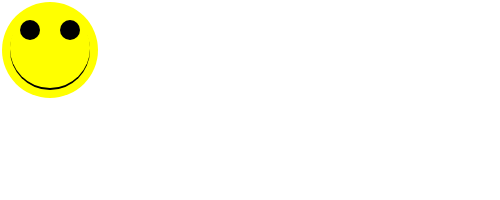
t = 0.00 s
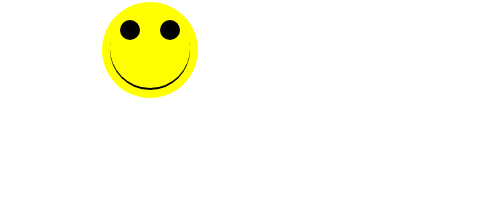
t = 1.25 s
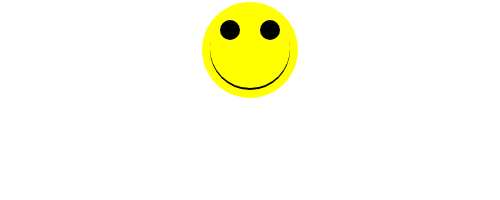
t = 2.50 s
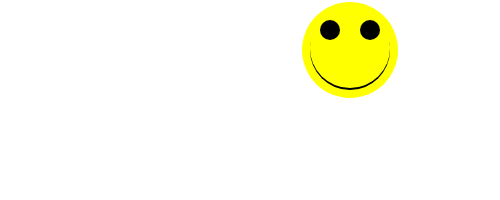
t = 3.75 s

The animated SVG that drew these frames (rendered in a browser with its animation timeline set to each time). Animation: 1 SMIL element (animate=1); one cycle of 5.00 s, repeats indefinitely.

<svg width="500" height="200">
    <symbol id="smiley">
        <!-- Hintergrund -->
        <circle cx="50" cy="50" r="48" fill="yellow"/>
        <!-- Mund -->
        <circle cx="50" cy="50" r="40" fill="black"/>
        <circle cx="50" cy="48" r="40.1" fill="yellow"/>
        <!-- Augen -->
        <circle cx="30" cy="30" r="10" fill="black"/>
        <circle cx="70" cy="30" r="10" fill="black"/>
    </symbol>
    <use href="#smiley" x="0" y="0">
        <animate attributeName="x" from="0" to="400" dur="5s" repeatCount="indefinite"/>
    </use>
</svg>